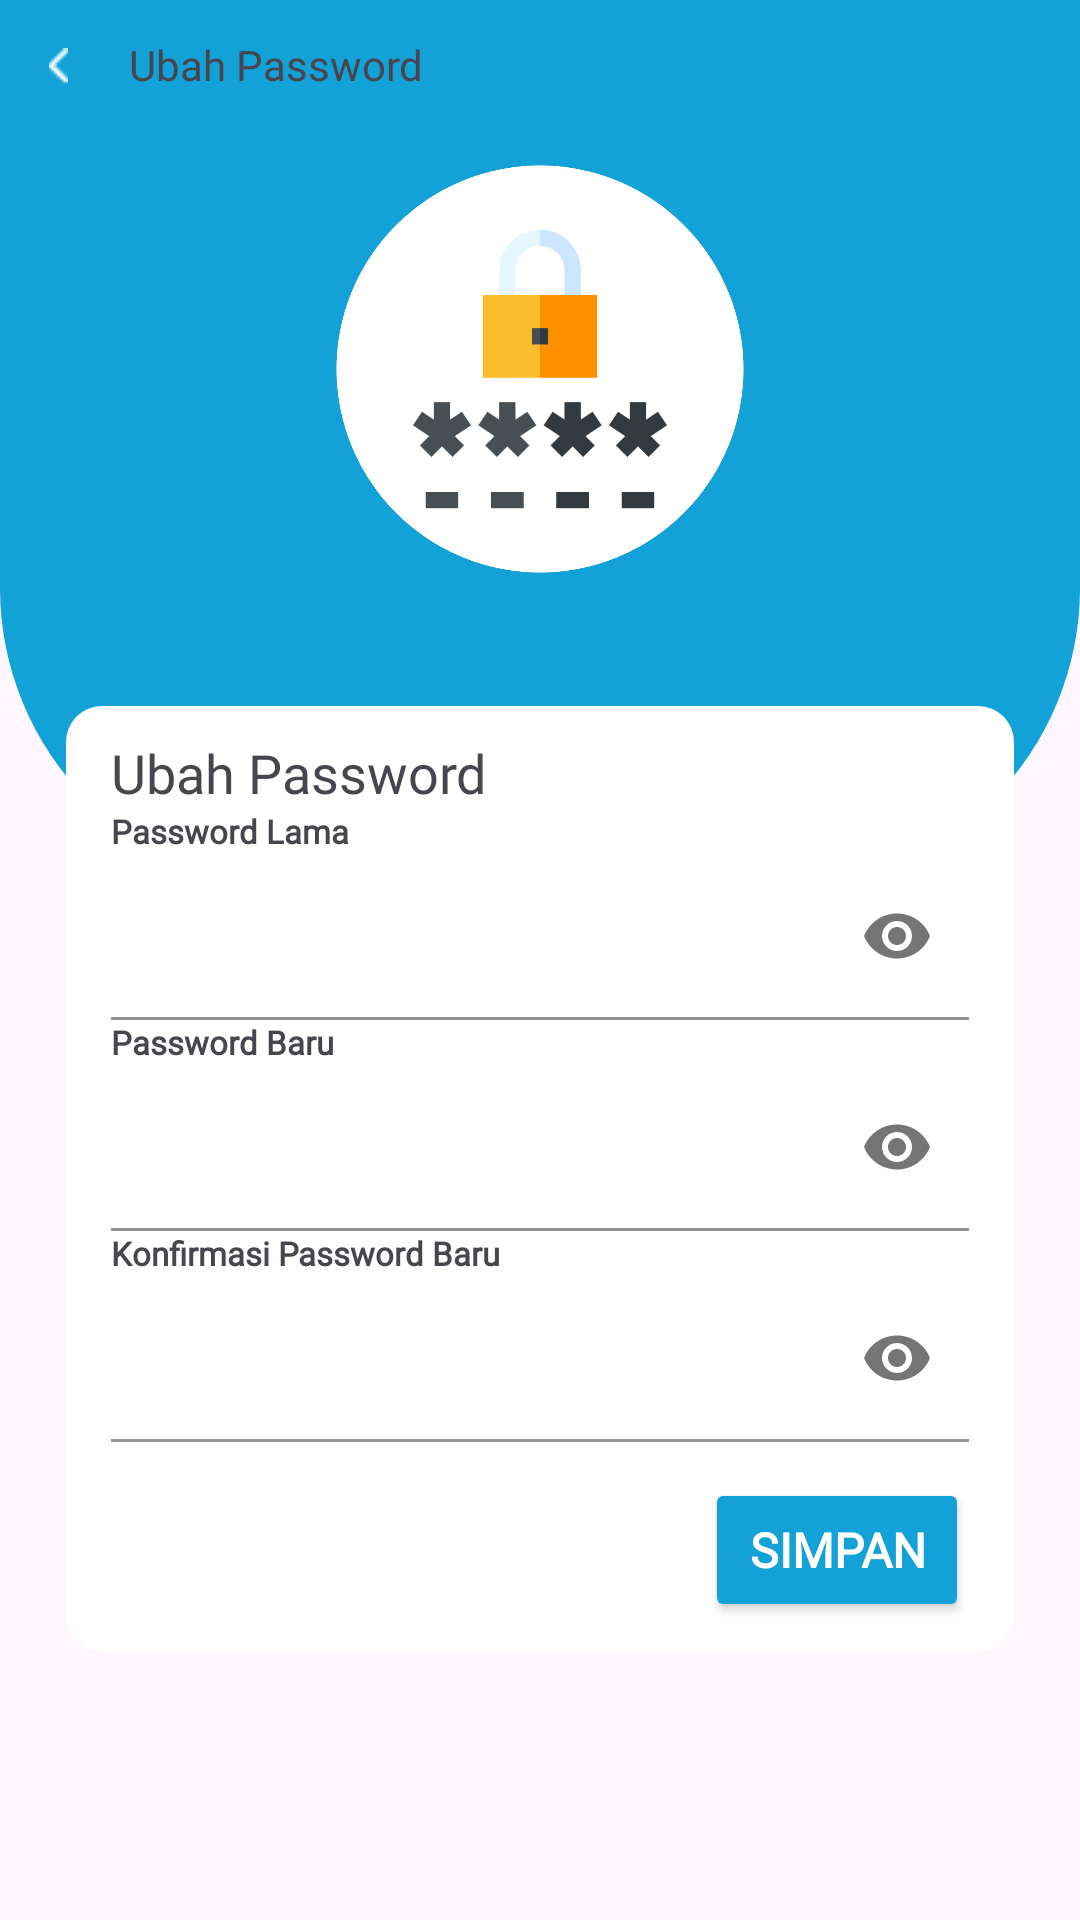

Produce the Android XML layout that renders to this screen, including the resource entries it uses.
<!-- AndroidManifest.xml: application theme Theme.BinairBuyer -->
<!-- res/layout/fragment_change_password.xml -->
<?xml version="1.0" encoding="utf-8"?>
<RelativeLayout xmlns:android="http://schemas.android.com/apk/res/android"
    xmlns:app="http://schemas.android.com/apk/res-auto"
    xmlns:tools="http://schemas.android.com/tools"
    android:layout_width="match_parent"
    android:layout_height="match_parent"
    tools:context=".ui.fragment.ChangePasswordFragment">

    <ImageView
        android:id="@+id/backButton"
        android:layout_width="7dp"
        android:layout_height="12.23dp"
        android:layout_marginTop="5dp"
        android:src="@drawable/left_arrow"
        android:elevation="2dp"
        android:layout_marginStart="16dp"
        android:layout_marginVertical="16dp"/>

    <TextView
        android:id="@+id/titlePage"
        android:fontFamily="@font/poppins_regular"
        android:textSize="14sp"
        android:layout_width="wrap_content"
        android:layout_height="wrap_content"
        android:text="@string/ubah_password"
        android:textColor="@color/MBC_HighlightBase"
        android:layout_marginStart="20dp"
        android:layout_marginTop="12dp"
        android:layout_toEndOf="@id/backButton"
        android:elevation="2dp"/>

    <ImageView
        android:layout_width="428dp"
        android:layout_height="296dp"
        android:src="@drawable/editprofile_headerbg" />

    <LinearLayout
        android:layout_width="match_parent"
        android:layout_height="wrap_content"
        android:gravity="center"
        android:orientation="vertical"
        android:paddingHorizontal="22dp"
        android:paddingVertical="17dp"
        android:layout_below="@id/titlePage">

        <ImageView
            android:id="@+id/imgEditProfile"
            android:layout_width="150dp"
            android:layout_height="150dp"
            android:src="@drawable/ic_change_pass" />

        <TextView
            android:id="@+id/tvName"
            android:layout_width="wrap_content"
            android:layout_height="wrap_content"
            android:layout_marginTop="5dp"
            android:fontFamily="@font/poppins_medium"
            android:text=""
            android:textColor="@color/SB_Base"
            android:textSize="18sp" />

        <LinearLayout
            android:layout_width="match_parent"
            android:layout_height="wrap_content"
            android:layout_marginTop="8dp"
            android:background="@drawable/profile_cardbackground"
            android:orientation="vertical"
            android:paddingHorizontal="15dp"
            android:paddingVertical="10dp">

            <TextView
                android:layout_width="wrap_content"
                android:layout_height="wrap_content"
                android:fontFamily="@font/poppins_medium"
                android:text="@string/ubah_password"
                android:textColor="@color/MBC_FontFill"
                android:textSize="18sp" />

            <TextView
                android:id="@+id/labelOldPass"
                android:layout_width="wrap_content"
                android:layout_height="wrap_content"
                android:fontFamily="@font/poppins_semibold"
                android:text="@string/password_lama"
                android:textColor="@color/C5"
                android:textSize="11sp"
                android:textStyle="bold" />

            <com.google.android.material.textfield.TextInputLayout
                android:id="@+id/oldPassInputContainer"
                style="@style/Widget.Material3.TextInputLayout.FilledBox"
                android:layout_width="match_parent"
                android:layout_height="wrap_content"
                android:textColorHint="@color/black"
                app:boxBackgroundColor="@color/white"
                app:boxStrokeColor="@color/orange"
                app:hintTextColor="@color/orange"
                app:passwordToggleEnabled="true">
                <com.google.android.material.textfield.TextInputEditText
                    android:id="@+id/etOldPass"
                    android:layout_width="match_parent"
                    android:layout_height="wrap_content"
                    android:inputType="textPassword" />
            </com.google.android.material.textfield.TextInputLayout>

            <TextView
                android:id="@+id/labelNewPass"
                android:layout_width="wrap_content"
                android:layout_height="wrap_content"
                android:fontFamily="@font/poppins_semibold"
                android:text="@string/password_baru"
                android:textColor="@color/C5"
                android:textSize="11sp"
                android:textStyle="bold" />

            <com.google.android.material.textfield.TextInputLayout
                android:id="@+id/newPassInputContainer"
                style="@style/Widget.Material3.TextInputLayout.FilledBox"
                android:layout_width="match_parent"
                android:layout_height="wrap_content"
                android:textColorHint="@color/black"
                app:boxBackgroundColor="@color/white"
                app:boxStrokeColor="@color/orange"
                app:hintTextColor="@color/orange"
                app:passwordToggleEnabled="true">
                <com.google.android.material.textfield.TextInputEditText
                    android:id="@+id/etNewPass"
                    android:layout_width="match_parent"
                    android:layout_height="wrap_content"
                    android:inputType="textPassword" />
            </com.google.android.material.textfield.TextInputLayout>

            <TextView
                android:layout_width="wrap_content"
                android:layout_height="wrap_content"
                android:fontFamily="@font/poppins_semibold"
                android:text="@string/konfirmasi_password_baru"
                android:textColor="@color/C5"
                android:textSize="11sp"
                android:textStyle="bold" />

            <com.google.android.material.textfield.TextInputLayout
                android:id="@+id/confirmPassInputContainer"
                style="@style/Widget.Material3.TextInputLayout.FilledBox"
                android:layout_width="match_parent"
                android:layout_height="wrap_content"
                android:textColorHint="@color/black"
                app:boxBackgroundColor="@color/white"
                app:boxStrokeColor="@color/orange"
                app:hintTextColor="@color/orange"
                app:passwordToggleEnabled="true">
                <com.google.android.material.textfield.TextInputEditText
                    android:id="@+id/etConfirmPass"
                    android:layout_width="match_parent"
                    android:layout_height="wrap_content"
                    android:inputType="textPassword" />
            </com.google.android.material.textfield.TextInputLayout>

            <Button
                android:id="@+id/btnSimpan"
                style="@style/button"
                android:layout_width="wrap_content"
                android:layout_height="wrap_content"
                android:layout_marginTop="12dp"
                android:text="@string/simpan"
                android:textColor="@color/MBC_base"
                android:textSize="16sp"
                android:textStyle="bold"
                android:layout_gravity="end"/>
        </LinearLayout>
    </LinearLayout>
</RelativeLayout>
<!-- resources referenced by this layout -->
<resources>
  <color name="black">#FF000000</color>
  <color name="orange">#F37C20</color>
  <color name="white">#FFFFFFFF</color>
  <!-- drawable editprofile_headerbg (drawable) -->
  <?xml version="1.0" encoding="utf-8"?>
  <shape xmlns:android="http://schemas.android.com/apk/res/android">
      <solid android:color="@color/main_blue"/>
      <corners
          android:bottomLeftRadius="100dp"
          android:bottomRightRadius="100dp"/>
  </shape>
  <!-- drawable ic_change_pass: png bitmap (drawable, 61816 bytes) -->
  <!-- drawable left_arrow: png bitmap (drawable-v24, 184 bytes) -->
  <!-- drawable profile_cardbackground (drawable) -->
  <?xml version="1.0" encoding="utf-8"?>
  <shape xmlns:android="http://schemas.android.com/apk/res/android">
      <solid android:color="#FFFFFF"/>
      <corners
          android:radius="12dp" />
  </shape>
  <string name="konfirmasi_password_baru">Konfirmasi Password Baru</string>
  <string name="password_baru">Password Baru</string>
  <string name="password_lama">Password Lama</string>
  <string name="simpan">Simpan</string>
  <string name="ubah_password">Ubah Password</string>
  <style name="button">
          <item name="backgroundTint">@color/main_blue</item>
          <item name="android:textColor">@color/white</item>
          <item name="cornerRadius">4dp</item>
      </style>
  <style name="Theme.BinairBuyer" parent="Theme.Material3.Light.NoActionBar">
          
          <item name="colorPrimary">@color/main_blue</item>
          <item name="colorPrimaryVariant">@color/orange</item>
          <item name="colorOnPrimary">@color/white</item>
          
          <item name="colorSecondary">@color/teal_200</item>
          <item name="colorSecondaryVariant">@color/teal_700</item>
          <item name="colorOnSecondary">@color/black</item>
          
          <item name="android:statusBarColor">?attr/colorPrimaryVariant</item>
          
  
          
          <item name="fontFamily">@font/poppins_regular</item>
      </style>
  <color name="main_blue">#13A2D7</color>
  <color name="teal_200">#FF03DAC5</color>
  <color name="teal_700">#FF018786</color>
</resources>
